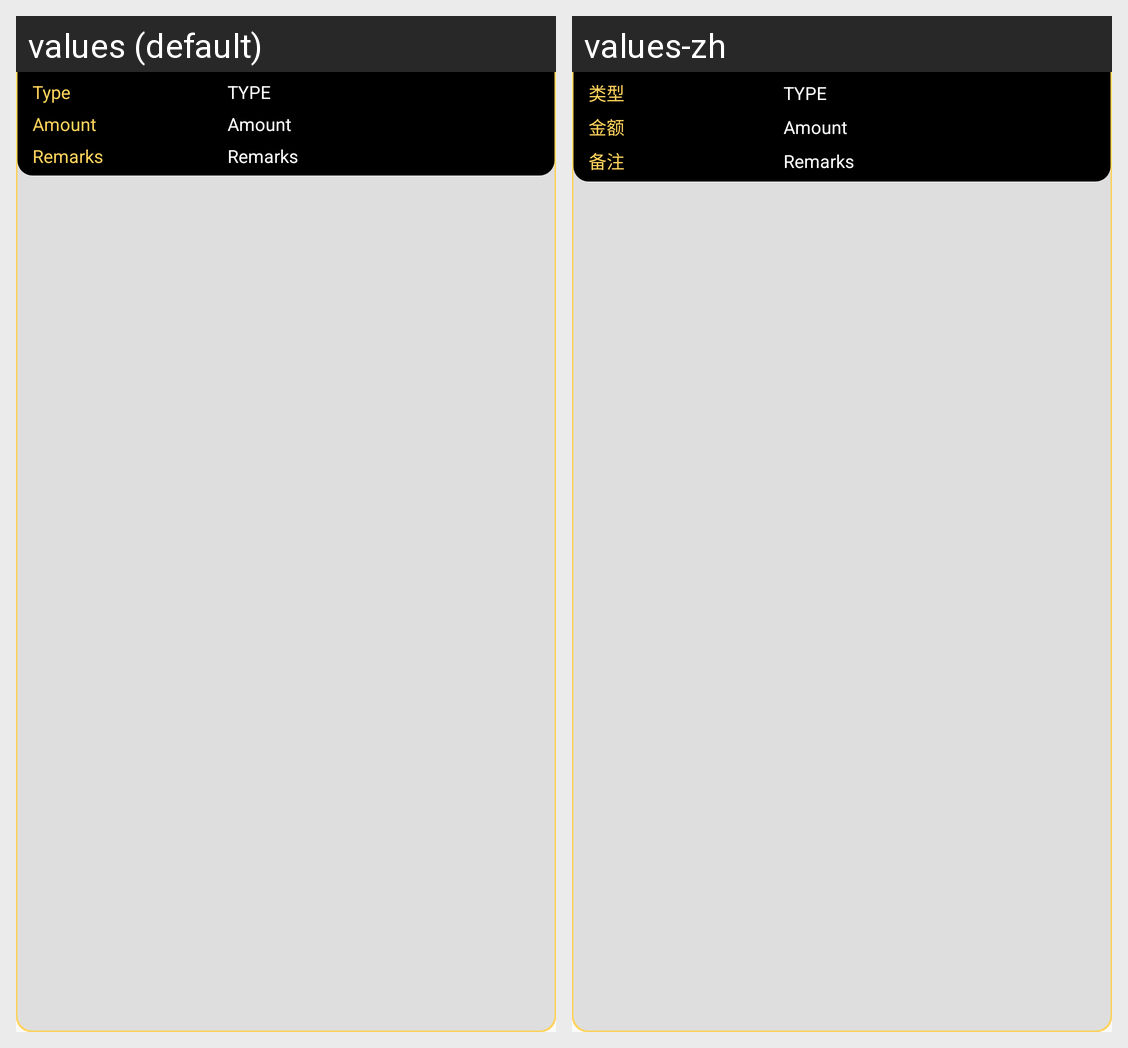

Strings drawn on this Android screen and how each of the app's shown locales translates them:
Android screen res/layout/adapter_transactions_report_child.xml rendered under 2 locales, left to right: values (default), values-zh. Device: Nexus 5 (rendered at 1080×1920; each locale shown at half size, 540×960, under a caption strip naming it); theme AppTheme.
Strings drawn on this screen, with the default value and each locale's value (text and hints the layout hard-codes, and strings that could not be matched under every locale, appear in the picture but are not listed):

transaction_report_type_title
  values: Type
  values-zh: 类型

transaction_report_amount_title
  values: Amount
  values-zh: 金额

transaction_report_remarks_title
  values: Remarks
  values-zh: 备注
